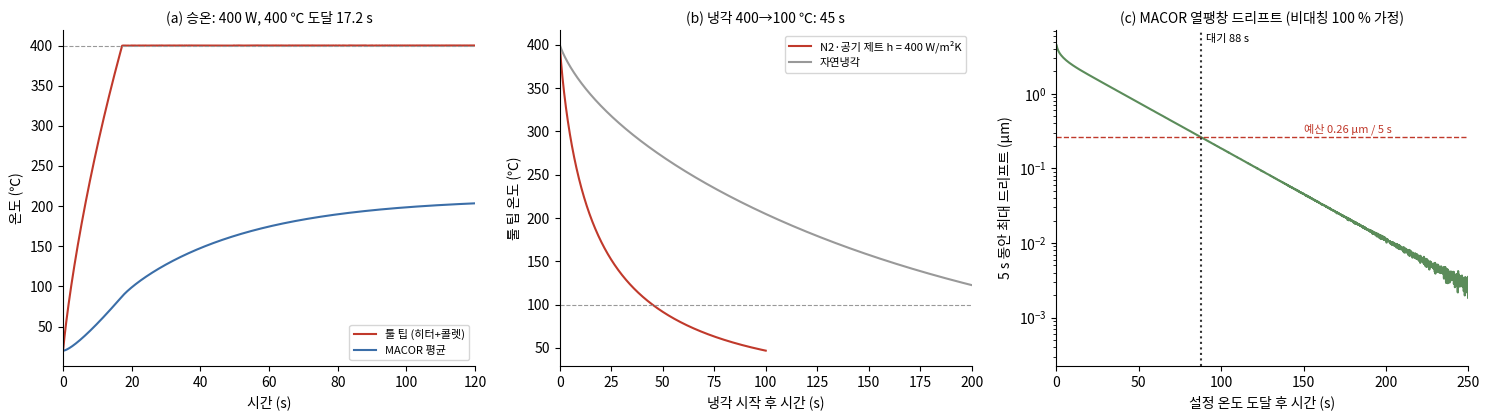

Generate this figure with matplotlib: (Note: this script raises an exception after producing the figure.)
import numpy as np, json
import matplotlib; matplotlib.use("Agg"); import matplotlib.pyplot as plt
plt.rcParams["font.family"]="Noto Sans CJK JP"
out={}
# ---------- materials ----------
AlN=dict(k=170,rho=3260,c=740,a=4.5e-6); MAC=dict(k=1.46,rho=2520,c=790,a=9.3e-6); ST=dict(k=16,rho=7900,c=500,a=17e-6)  # collet: stainless
Tamb=20.0
# ---------- 1) head: heater + collet lumped, MACOR 1D chain, water jacket boundary ----------
def head_sim(heater=(20,20,5),P_max=400.0,T_set=400.0,t_end=400.0,dt=0.005,cool_at=None,air_h=0.0,Kp=40.0,Ki=8.0,ramp=None):
    hx,hy,hz=[v/1000 for v in heater]
    V_h=hx*hy*hz; C_h=AlN["rho"]*V_h*AlN["c"]
    V_c=0.01*0.01*0.01; C_c=ST["rho"]*V_c*ST["c"]
    C_tip=C_h+C_c
    A_m=0.04*0.04; L_m=0.016; n=16; dx=L_m/n
    Cm=MAC["rho"]*A_m*dx*MAC["c"]; Gm=MAC["k"]*A_m/dx
    A_rad=2*(hx*hy)+2*(hx+hy)*hz+5*1e-4    # exposed heater+collet area
    h_nat=10.0
    T_tip=Tamb; Tm=np.full(n,Tamb); Tw=Tamb  # jacket held at water temp
    ts=[];Tt=[];Tmean=[];Pw=[];Q_j=[]; I=0.0
    t=0.0
    while t<t_end:
        sp=T_set if ramp is None else min(T_set,Tamb+ramp*t)
        if cool_at is not None and t>=cool_at: sp=None
        if sp is not None:
            e=sp-T_tip; I+=e*dt; I=np.clip(I,-50,50)
            P=np.clip(Kp*e+Ki*I,0,P_max)
        else: P=0.0
        h=h_nat+(air_h if (cool_at is not None and t>=cool_at) else 0.0)
        eps=0.3; sig=5.67e-8
        q_loss=h*A_rad*(T_tip-Tamb)+eps*sig*A_rad*((T_tip+273)**4-(Tamb+273)**4)
        q_m=Gm*2*(T_tip-Tm[0])   # half-cell to first node
        T_tip+=dt*(P-q_loss-q_m)/C_tip
        # MACOR chain
        qin=np.zeros(n); qin[0]+=q_m
        flux=Gm*(Tm[:-1]-Tm[1:]); qin[:-1]-=flux; qin[1:]+=flux
        q_out=Gm*2*(Tm[-1]-Tw); qin[-1]-=q_out
        Tm+=dt*qin/Cm
        if int(round(t/dt))%int(0.1/dt)==0:
            ts.append(t);Tt.append(T_tip);Tmean.append(Tm.mean());Pw.append(P);Q_j.append(q_out)
        t+=dt
    return dict(t=np.array(ts),T=np.array(Tt),Tm=np.array(Tmean),P=np.array(Pw),Qj=np.array(Q_j),C_tip=C_tip,G_mac=MAC["k"]*A_m/L_m)
# (a) open-loop capability: max ramp with 250 W
r=head_sim(T_set=400,t_end=300,Kp=1e6,Ki=0)   # bang-bang ~ full power until setpoint
i400=np.argmax(r["T"]>=399); t400=r["t"][i400]
out["heater"]=dict(size_mm=[20,20,5],C_tip_J_per_K=r["C_tip"],G_macor_W_per_K=r["G_mac"],P_max_W=400,
                   t_to_400_s=float(t400),avg_ramp_K_per_s=float((400-Tamb)/t400),
                   P_hold_400_W=float(np.mean(r["P"][-200:])),Q_jacket_steady_W=float(r["Qj"][-1]))
# (b) cooling 400 -> 100 with air jet h=150 W/m2K
rc=head_sim(T_set=400,t_end=400,Kp=1e6,Ki=0,cool_at=300,air_h=400)
m=rc["t"]>=300; tc=rc["t"][m]; Tc=rc["T"][m]; j=np.argmax(Tc<=100); out["cooling"]=dict(air_h=400,t_400_to_100_s=float(tc[j]-300) if Tc[j]<=100 else None)
rc0=head_sim(T_set=400,t_end=700,Kp=1e6,Ki=0,cool_at=300,air_h=0)
m0=rc0["t"]>=300; Tc0=rc0["T"][m0]; j0=np.argmax(Tc0<=100); out["cooling_natural_s"]=float(rc0["t"][m0][j0]-300) if Tc0[j0]<=100 else ">400"
# (c) drift: MACOR mean temperature rate after reaching setpoint
dTdt=np.gradient(r["Tm"],r["t"])
lim=0.28  # K/s -> 0.26 um in 5 s with 100% asymmetry over 20 mm half-width
after=r["t"]>t400; k=np.argmax((np.abs(dTdt)<lim)&after); t_wait=float(r["t"][k]-t400)
drift_rate_at=lambda tw: float(np.interp(t400+tw,r["t"],np.abs(dTdt))*MAC["a"]*0.020*1e6)  # um/s worst-case
out["drift"]=dict(limit_K_per_s=lim,wait_after_setpoint_s=t_wait,drift_um_per_s_at={str(w):drift_rate_at(w) for w in (0,10,30,60,120)},
                  macor_tau_s=float(MAC["rho"]*0.04*0.04*0.016*MAC["c"]/(2*r["G_mac"])))
# ---------- 2) chuck insulation & cooling plate ----------
A=0.11*0.11; dT=200-Tamb
for name,k,t in [("MACOR 6 mm",1.46,0.006),("규산칼슘 보드 10 mm",0.12,0.010),("규산칼슘 보드 15 mm",0.12,0.015)]:
    out.setdefault("chuck",{})[name]=dict(Q_W=k*A/t*dT)
Q=out["chuck"]["규산칼슘 보드 10 mm"]["Q_W"]
mdot=1.0/60  # kg/s (1 L/min)
h_ch=3000; A_ch=0.006
out["coolplate"]=dict(flow_L_min=1.0,Q_W=Q,water_rise_K=Q/(mdot*4180),film_dT_K=Q/(h_ch*A_ch),
                      plate_rise_open_loop_K=Q/(mdot*4180)/2+Q/(h_ch*A_ch))
# ---------- 3) Invar prism holder ----------
out["prism_holder"]={m:dict(alpha=a,um_per_K=a*0.020*1e6) for m,a in [("알루미늄 6061",23e-6),("스테인리스 304",17e-6),("인바 36",1.2e-6)]}
json.dump(out,open("thermal.json","w"),ensure_ascii=False,indent=1)
print(json.dumps(out,ensure_ascii=False,indent=1))
# ---------- figures ----------
fig,ax=plt.subplots(1,3,figsize=(15,4.3))
ax[0].plot(r["t"],r["T"],color="#c0392b",label="툴 팁 (히터+콜렛)"); ax[0].plot(r["t"],r["Tm"],color="#3b6ea8",label="MACOR 평균")
ax[0].axhline(400,ls="--",color="#999",lw=.8); ax[0].set_xlim(0,120); ax[0].set_xlabel("시간 (s)"); ax[0].set_ylabel("온도 (℃)")
ax[0].set_title(f"(a) 승온: 400 W, 400 ℃ 도달 {t400:.1f} s",fontsize=10); ax[0].legend(fontsize=8)
ax[1].plot(tc-300,Tc,color="#c0392b",label="N2·공기 제트 h = 400 W/m²K"); ax[1].plot(rc0["t"][m0]-300,Tc0,color="#999",label="자연냉각")
ax[1].axhline(100,ls="--",color="#999",lw=.8); ax[1].set_xlim(0,200); ax[1].set_xlabel("냉각 시작 후 시간 (s)"); ax[1].set_ylabel("툴 팁 온도 (℃)")
ax[1].set_title(f"(b) 냉각 400→100 ℃: {out['cooling']['t_400_to_100_s']:.0f} s",fontsize=10); ax[1].legend(fontsize=8)
tt=r["t"]-t400; mm=tt>0
ax[2].semilogy(tt[mm],np.abs(dTdt[mm])*MAC["a"]*0.020*1e6*5,color="#5b8c5a")
ax[2].axhline(0.26,ls="--",color="#c0392b",lw=1); ax[2].text(150,0.3,"예산 0.26 μm / 5 s",color="#c0392b",fontsize=8)
ax[2].axvline(t_wait,ls=":",color="#333"); ax[2].text(t_wait+3,5,f"대기 {t_wait:.0f} s",fontsize=8)
ax[2].set_xlim(0,250); ax[2].set_xlabel("설정 온도 도달 후 시간 (s)"); ax[2].set_ylabel("5 s 동안 최대 드리프트 (μm)")
ax[2].set_title("(c) MACOR 열팽창 드리프트 (비대칭 100 % 가정)",fontsize=10)
for a in ax: a.spines[["top","right"]].set_visible(False)
plt.tight_layout(); plt.savefig("../fig/fig7_thermal.png",dpi=180)
